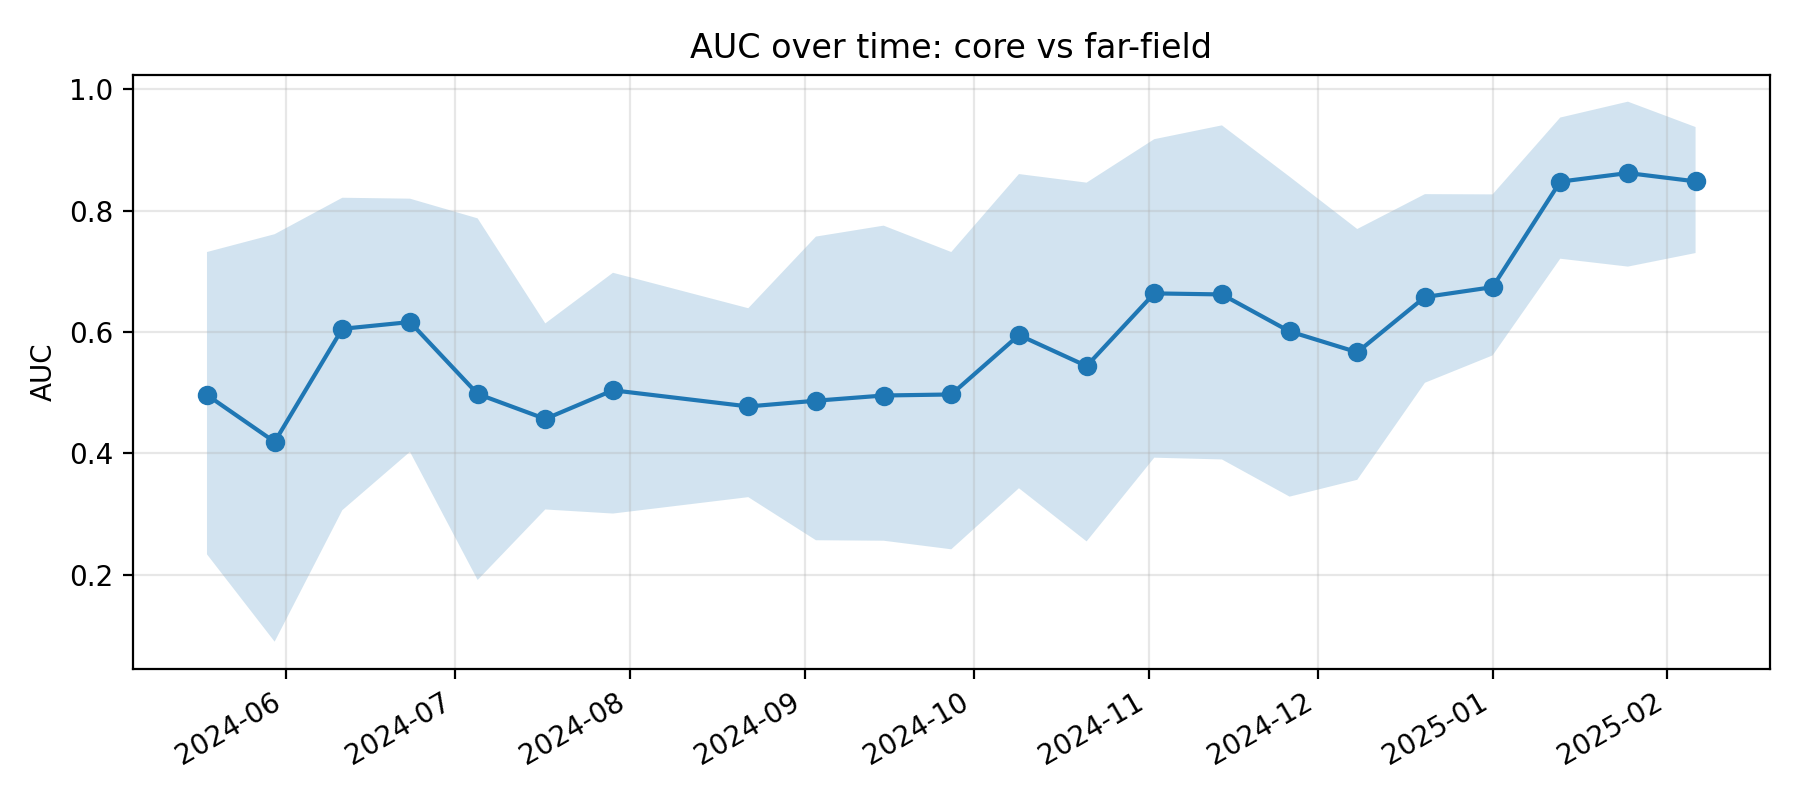

The table this chart was drawn from, first rows:
k, epoch_col, epoch_date, auc, auc_ci_lo, auc_ci_hi, is_near_event_window
11, D20240518, 2024-05-18, 0.4961, 0.2336, 0.7317, 0
12, D20240530, 2024-05-30, 0.4189, 0.08968, 0.7611, 0
13, D20240611, 2024-06-11, 0.6052, 0.3063, 0.8211, 0
14, D20240623, 2024-06-23, 0.6163, 0.4025, 0.8196, 0
15, D20240705, 2024-07-05, 0.4979, 0.1914, 0.7871, 0
16, D20240717, 2024-07-17, 0.4567, 0.3075, 0.6141, 0
17, D20240729, 2024-07-29, 0.5039, 0.3008, 0.6975, 0
18, D20240822, 2024-08-22, 0.4773, 0.3278, 0.6391, 0
19, D20240903, 2024-09-03, 0.4867, 0.2568, 0.7571, 0
20, D20240915, 2024-09-15, 0.4953, 0.256, 0.7752, 0
21, D20240927, 2024-09-27, 0.497, 0.2419, 0.7317, 0
22, D20241009, 2024-10-09, 0.5948, 0.3425, 0.8601, 0
23, D20241021, 2024-10-21, 0.5438, 0.2549, 0.846, 0
24, D20241102, 2024-11-02, 0.6635, 0.3928, 0.9176, 0
25, D20241114, 2024-11-14, 0.6618, 0.3899, 0.9404, 0
26, D20241126, 2024-11-26, 0.6009, 0.3287, 0.8558, 0
27, D20241208, 2024-12-08, 0.5665, 0.3564, 0.7696, 0
28, D20241220, 2024-12-20, 0.6575, 0.5162, 0.8271, 1
29, D20250101, 2025-01-01, 0.6738, 0.5613, 0.8267, 1
30, D20250113, 2025-01-13, 0.8476, 0.7207, 0.9532, 1
31, D20250125, 2025-01-25, 0.8618, 0.7077, 0.9794, 1
32, D20250206, 2025-02-06, 0.8481, 0.73, 0.9376, 1
